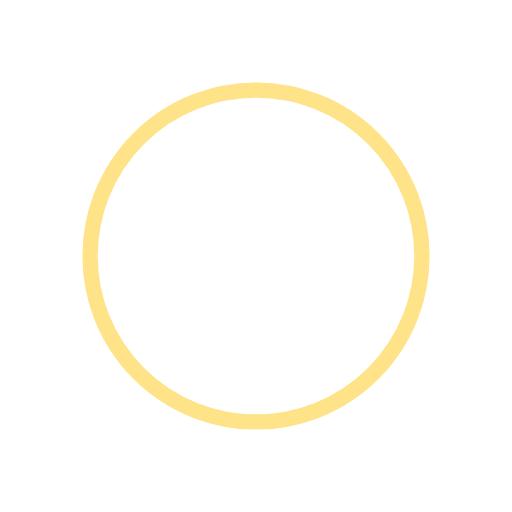
t = 0.00 s
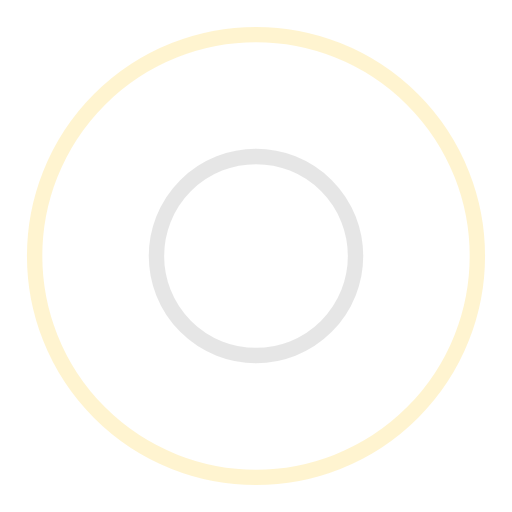
t = 0.25 s
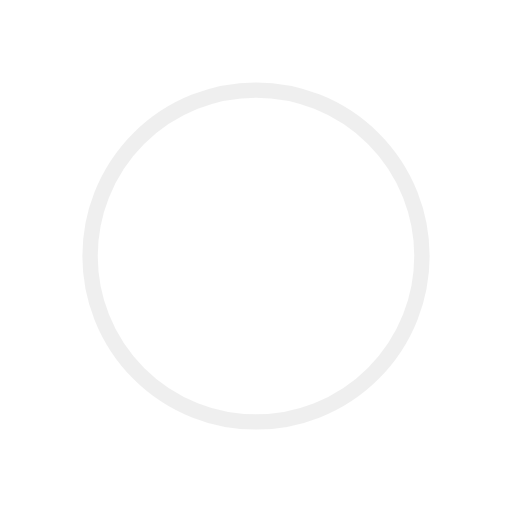
t = 0.50 s
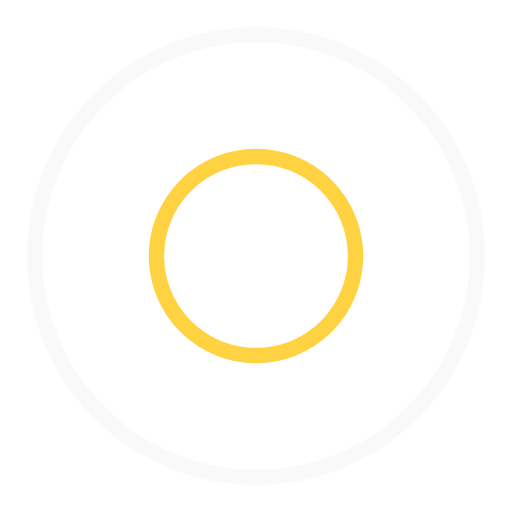
t = 0.75 s

The animated SVG that drew these frames (rendered in a browser with its animation timeline set to each time). Animation: 4 SMIL elements (animate=4); one cycle of 1.00 s, repeats indefinitely.

<svg width="200px"  height="200px"  xmlns="http://www.w3.org/2000/svg" viewBox="0 0 100 100" preserveAspectRatio="xMidYMid" class="lds-ripple" style="background: none;">
    <circle cx="50" cy="50" r="42.5901" fill="none" ng-attr-stroke="{{config.c1}}" ng-attr-stroke-width="{{config.width}}" stroke="#ffc813" stroke-width="3">
      <animate attributeName="r" calcMode="spline" values="0;50" keyTimes="0;1" dur="1" keySplines="0 0.2 0.8 1" begin="-0.5s" repeatCount="indefinite"></animate>
      <animate attributeName="opacity" calcMode="spline" values="1;0" keyTimes="0;1" dur="1" keySplines="0.2 0 0.8 1" begin="-0.5s" repeatCount="indefinite"></animate>
    </circle>
    <circle cx="50" cy="50" r="18.5045" fill="none" ng-attr-stroke="{{config.c2}}" ng-attr-stroke-width="{{config.width}}" stroke="#e0e0e0" stroke-width="3">
      <animate attributeName="r" calcMode="spline" values="0;50" keyTimes="0;1" dur="1" keySplines="0 0.2 0.8 1" begin="0s" repeatCount="indefinite"></animate>
      <animate attributeName="opacity" calcMode="spline" values="1;0" keyTimes="0;1" dur="1" keySplines="0.2 0 0.8 1" begin="0s" repeatCount="indefinite"></animate>
    </circle>
  </svg>
